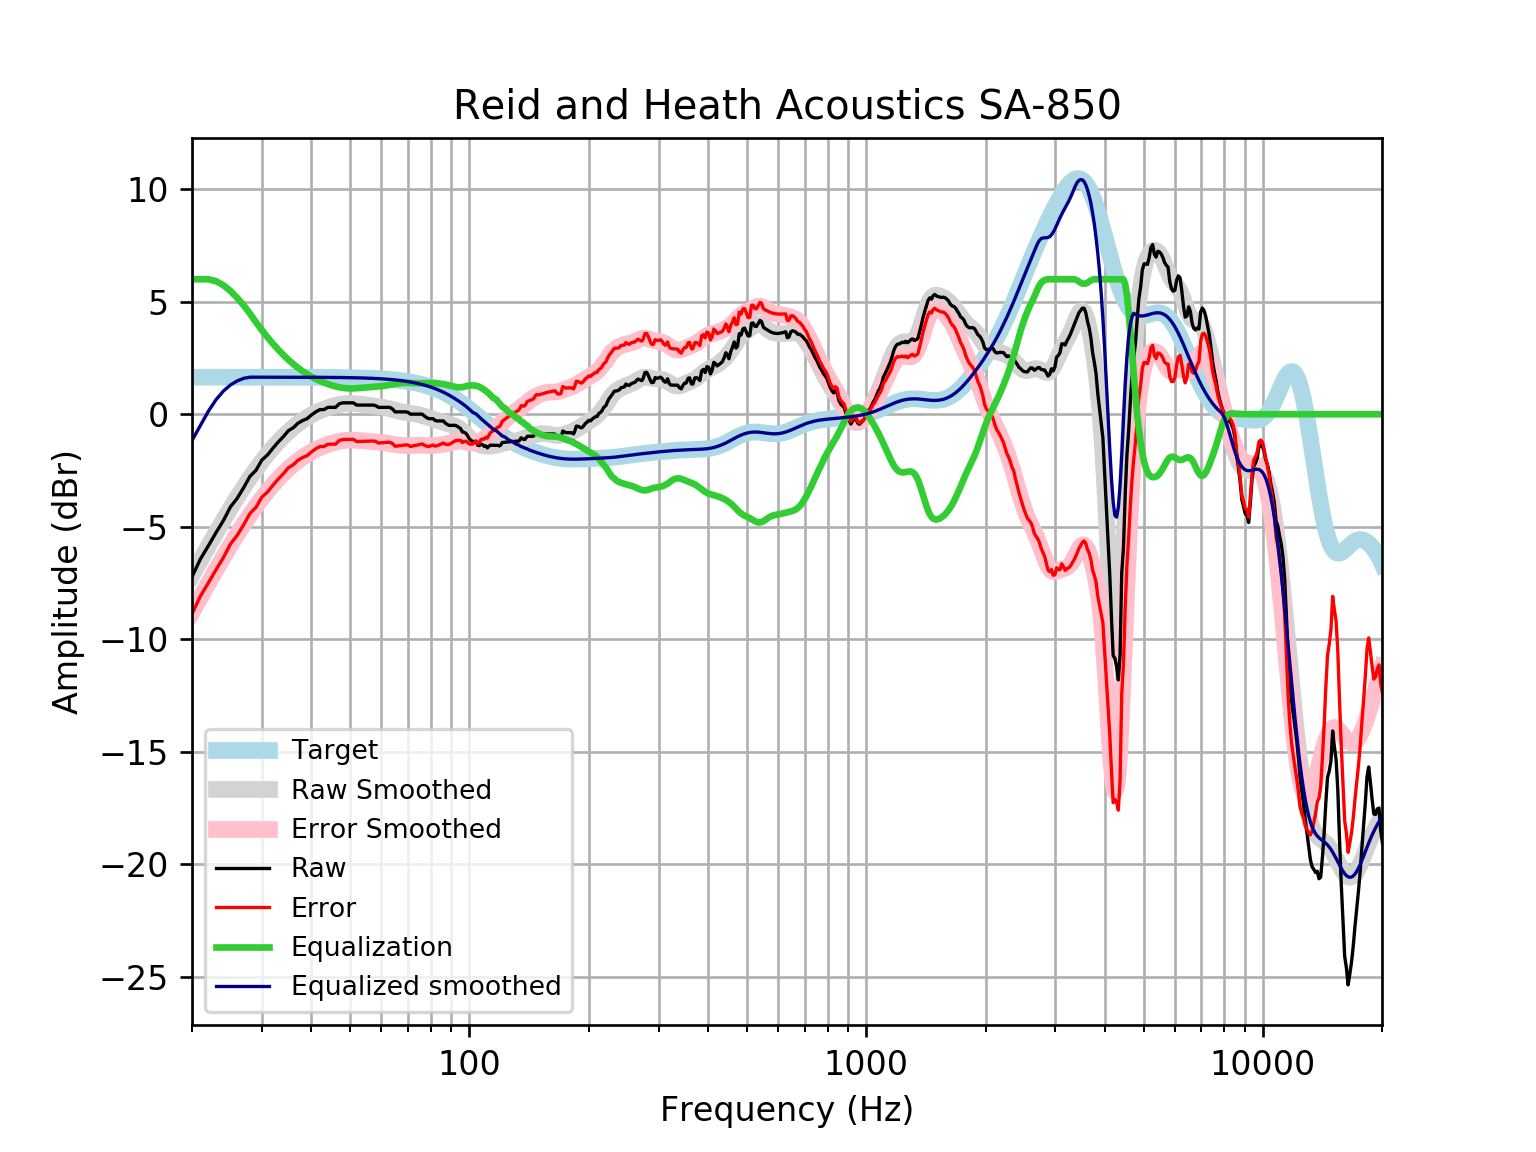

The file beside this chart, header and first rows:
frequency, raw, error, smoothed, error_smoothed, equalization, equalized_raw, equalized_smoothed, target
20, -7.223, -8.87, -7.166, -8.814, 6, -1.223, -1.166, 1.648
21, -6.433, -8.081, -6.495, -8.142, 6, -0.4328, -0.4945, 1.648
22, -5.841, -7.489, -5.86, -7.508, 6, 0.1591, 0.14, 1.648
23, -5.256, -6.904, -5.262, -6.91, 5.912, 0.6566, 0.6501, 1.648
24, -4.721, -6.369, -4.701, -6.349, 5.735, 1.013, 1.033, 1.648
25, -4.118, -5.766, -4.177, -5.825, 5.478, 1.36, 1.301, 1.648
26, -3.732, -5.38, -3.69, -5.338, 5.173, 1.441, 1.483, 1.648
27, -3.257, -4.905, -3.239, -4.887, 4.836, 1.579, 1.597, 1.648
28, -2.76, -4.408, -2.823, -4.471, 4.471, 1.711, 1.647, 1.647
29, -2.486, -4.133, -2.441, -4.089, 4.089, 1.603, 1.647, 1.647
30, -2.034, -3.682, -2.092, -3.739, 3.739, 1.705, 1.647, 1.647
31, -1.806, -3.453, -1.773, -3.42, 3.42, 1.615, 1.647, 1.647
32, -1.503, -3.15, -1.484, -3.131, 3.131, 1.628, 1.647, 1.647
33, -1.229, -2.875, -1.222, -2.868, 2.868, 1.64, 1.647, 1.647
34, -0.9918, -2.638, -0.9857, -2.632, 2.632, 1.64, 1.646, 1.646
35, -0.7273, -2.373, -0.7739, -2.42, 2.42, 1.692, 1.646, 1.646
36, -0.5979, -2.243, -0.5849, -2.23, 2.23, 1.632, 1.645, 1.645
37, -0.3967, -2.042, -0.4172, -2.062, 2.062, 1.665, 1.645, 1.645
38, -0.2787, -1.923, -0.2694, -1.914, 1.914, 1.635, 1.644, 1.644
39, -0.1956, -1.839, -0.1397, -1.783, 1.783, 1.588, 1.644, 1.644
40, -0.03144, -1.674, -0.02661, -1.67, 1.67, 1.638, 1.643, 1.643
41, 0.105, -1.537, 0.07183, -1.57, 1.57, 1.675, 1.642, 1.642
42, 0.2067, -1.434, 0.1574, -1.484, 1.484, 1.69, 1.641, 1.641
43, 0.2067, -1.433, 0.2317, -1.408, 1.408, 1.615, 1.64, 1.64
44, 0.3073, -1.331, 0.296, -1.343, 1.343, 1.65, 1.639, 1.639
45, 0.3073, -1.33, 0.351, -1.286, 1.286, 1.593, 1.637, 1.637
46, 0.3073, -1.328, 0.3967, -1.239, 1.239, 1.546, 1.635, 1.635
47, 0.4643, -1.169, 0.4326, -1.201, 1.201, 1.665, 1.634, 1.633
48, 0.5084, -1.123, 0.4582, -1.173, 1.173, 1.682, 1.631, 1.631
49, 0.5084, -1.12, 0.4732, -1.156, 1.156, 1.664, 1.629, 1.629
50, 0.5084, -1.118, 0.478, -1.148, 1.148, 1.657, 1.626, 1.626
51, 0.5084, -1.115, 0.474, -1.149, 1.149, 1.658, 1.623, 1.623
52, 0.4079, -1.212, 0.4632, -1.157, 1.157, 1.564, 1.62, 1.62
53, 0.4079, -1.208, 0.4482, -1.168, 1.168, 1.576, 1.616, 1.616
54, 0.4079, -1.204, 0.4313, -1.181, 1.181, 1.588, 1.612, 1.612
55, 0.4079, -1.199, 0.4144, -1.193, 1.193, 1.601, 1.607, 1.607
56, 0.4079, -1.194, 0.3982, -1.204, 1.204, 1.612, 1.602, 1.602
57, 0.4079, -1.189, 0.3825, -1.214, 1.214, 1.622, 1.596, 1.596
58, 0.3896, -1.201, 0.3664, -1.224, 1.224, 1.614, 1.59, 1.59
59, 0.3073, -1.276, 0.3486, -1.235, 1.235, 1.542, 1.583, 1.583
60, 0.3073, -1.269, 0.328, -1.248, 1.248, 1.555, 1.576, 1.576
61, 0.3073, -1.26, 0.3036, -1.264, 1.264, 1.571, 1.568, 1.568
62, 0.3073, -1.252, 0.2755, -1.283, 1.283, 1.591, 1.559, 1.559
63, 0.3073, -1.242, 0.2444, -1.305, 1.305, 1.612, 1.549, 1.549
64, 0.237, -1.301, 0.2117, -1.327, 1.327, 1.564, 1.538, 1.538
65, 0.1061, -1.421, 0.179, -1.348, 1.348, 1.454, 1.527, 1.527
66, 0.1061, -1.408, 0.1481, -1.366, 1.366, 1.473, 1.514, 1.514
67, 0.1061, -1.395, 0.1202, -1.381, 1.381, 1.487, 1.501, 1.501
68, 0.1061, -1.38, 0.09636, -1.39, 1.39, 1.496, 1.486, 1.486
69, 0.1061, -1.365, 0.07651, -1.394, 1.394, 1.5, 1.471, 1.471
70, 0.08876, -1.365, 0.06, -1.394, 1.394, 1.482, 1.454, 1.454
71, 0.005556, -1.43, 0.04552, -1.39, 1.39, 1.396, 1.436, 1.436
72, 0.005562, -1.411, 0.03133, -1.385, 1.385, 1.39, 1.416, 1.416
73, 0.005571, -1.39, 0.01555, -1.38, 1.38, 1.385, 1.395, 1.395
74, 0.005582, -1.367, -0.003425, -1.376, 1.376, 1.382, 1.373, 1.373
75, 0.005593, -1.344, -0.02659, -1.376, 1.376, 1.381, 1.349, 1.349
76, 0.005598, -1.318, -0.05413, -1.378, 1.378, 1.384, 1.324, 1.324
77, -0.074, -1.371, -0.08535, -1.383, 1.383, 1.309, 1.297, 1.297
78, -0.1479, -1.417, -0.1189, -1.388, 1.388, 1.24, 1.269, 1.269
79, -0.1956, -1.434, -0.1531, -1.392, 1.392, 1.196, 1.239, 1.239
... 553 more rows
